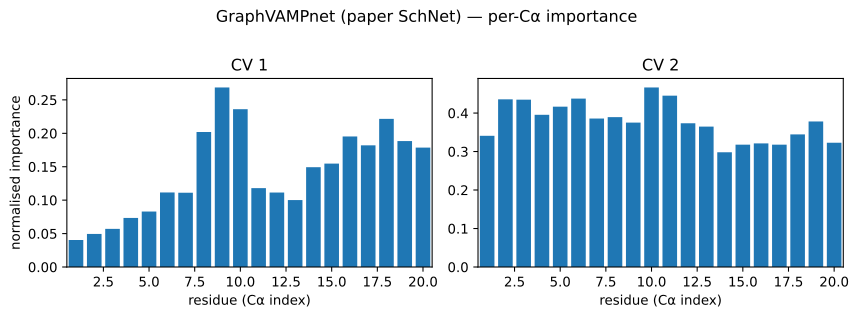

The file beside this chart, header and first rows:
residue, pearson_abs_cv1, condmean_range_cv1, eta2_cv1, pdp_cv1, pearson_abs_cv2, condmean_range_cv2, eta2_cv2, pdp_cv2
0, 0.08681, 0.1235, 0.04039, nan, 0.3091, 0.6164, 0.341, nan
1, 0.08828, 0.1361, 0.04944, nan, 0.3278, 0.6418, 0.4357, nan
2, 0.08464, 0.147, 0.05703, nan, 0.324, 0.6281, 0.4348, nan
3, 0.08748, 0.1641, 0.07336, nan, 0.2822, 0.6031, 0.3955, nan
4, 0.1072, 0.1768, 0.08298, nan, 0.3086, 0.621, 0.4166, nan
5, 0.1008, 0.2074, 0.1115, nan, 0.3762, 0.6389, 0.4375, nan
6, 0.1203, 0.1914, 0.1111, nan, 0.3298, 0.5964, 0.3857, nan
7, 0.1908, 0.2737, 0.202, nan, 0.2508, 0.6021, 0.3894, nan
8, 0.2362, 0.3075, 0.2686, nan, 0.2925, 0.5846, 0.3752, nan
9, 0.2418, 0.2804, 0.236, nan, 0.369, 0.6625, 0.4665, nan
10, 0.1104, 0.206, 0.118, nan, 0.4048, 0.6701, 0.4452, nan
11, 0.09085, 0.1946, 0.1114, nan, 0.315, 0.5952, 0.3734, nan
12, 0.1514, 0.1879, 0.1002, nan, 0.1815, 0.5725, 0.3648, nan
13, 0.2248, 0.235, 0.1493, nan, 0.1633, 0.5398, 0.2981, nan
14, 0.1609, 0.2283, 0.1547, nan, 0.164, 0.5311, 0.3178, nan
15, 0.1628, 0.2638, 0.1953, nan, 0.1778, 0.5287, 0.3212, nan
16, 0.1589, 0.2454, 0.182, nan, 0.2001, 0.5212, 0.3179, nan
17, 0.1672, 0.2815, 0.2216, nan, 0.2538, 0.5341, 0.3444, nan
18, 0.1503, 0.2479, 0.1884, nan, 0.2787, 0.5693, 0.3781, nan
19, 0.1615, 0.2425, 0.1786, nan, 0.2569, 0.5138, 0.3228, nan
